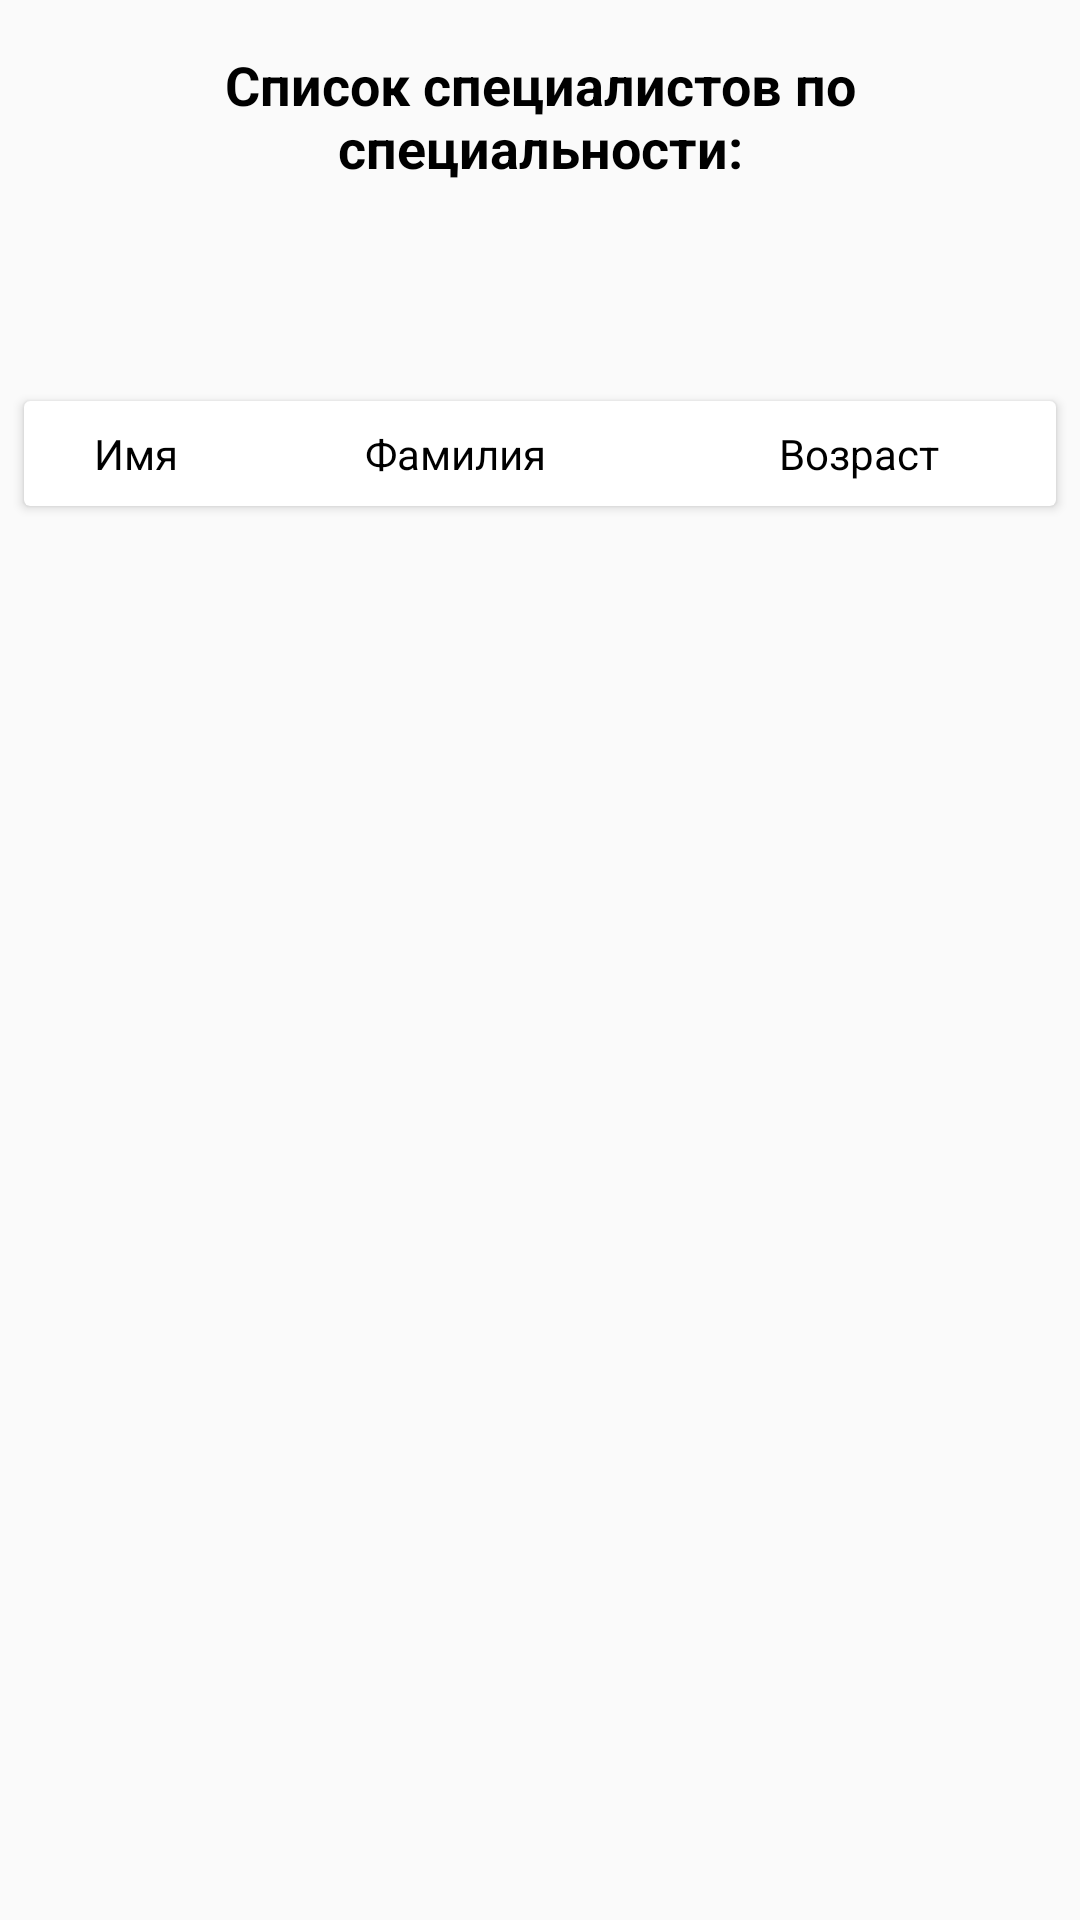

Android layout source for this screen:
<!-- AndroidManifest.xml: application theme AppTheme -->
<!-- res/layout/fragment_employee_list.xml -->
<?xml version="1.0" encoding="utf-8"?>
<LinearLayout xmlns:android="http://schemas.android.com/apk/res/android"
    xmlns:tools="http://schemas.android.com/tools"
    android:layout_width="match_parent"
    android:layout_height="match_parent"
    android:orientation="vertical">

    <TextView
        android:id="@+id/title_employees"
        style="@style/Title.FragmentTitle"
        android:layout_width="wrap_content"
        android:layout_height="wrap_content"
        android:layout_gravity="center"
        android:gravity="center"
        android:text="@string/employee_title" />

    <TextView
        android:id="@+id/title_employees_speciality"
        style="@style/Title.FragmentTitle"
        android:layout_width="wrap_content"
        android:layout_height="wrap_content"
        android:layout_gravity="center"
        android:gravity="center"
        tools:text="Manager" />

    <androidx.cardview.widget.CardView
        style="@style/CardView.FragmentHeader"
        android:layout_width="match_parent"
        android:layout_height="wrap_content">

        <LinearLayout
            android:layout_width="match_parent"
            android:layout_height="wrap_content"
            android:layout_gravity="center_vertical"
            android:layout_marginTop="@dimen/margin_8"
            android:layout_marginBottom="@dimen/margin_8"
            android:weightSum="1">

            <TextView
                android:layout_width="wrap_content"
                android:layout_height="wrap_content"
                android:layout_marginStart="@dimen/margin_4"
                android:layout_marginEnd="@dimen/margin_4"
                android:layout_weight="0.2"
                android:gravity="center"
                android:text="@string/employee_name" />

            <TextView
                android:layout_width="wrap_content"
                android:layout_height="wrap_content"
                android:layout_weight="0.4"
                android:gravity="center"
                android:text="@string/employee_last_name" />

            <TextView
                android:layout_width="wrap_content"
                android:layout_height="wrap_content"
                android:layout_weight="0.4"
                android:gravity="center"
                android:text="@string/employee_age" />
        </LinearLayout>

    </androidx.cardview.widget.CardView>


    <androidx.recyclerview.widget.RecyclerView
        android:id="@+id/rv_employees"
        android:layout_width="match_parent"
        android:layout_height="match_parent"
        android:layout_marginTop="@dimen/margin_4" />

</LinearLayout>
<!-- resources referenced by this layout -->
<resources>
  <dimen name="margin_4">4dp</dimen>
  <dimen name="margin_8">8dp</dimen>
  <string name="employee_age">Возраст</string>
  <string name="employee_last_name">Фамилия</string>
  <string name="employee_name">Имя</string>
  <string name="employee_title">Список специалистов по специальности:</string>
  <style name="CardView.FragmentHeader">
          <item name="android:layout_marginStart">@dimen/margin_cardview_fragment_header_start</item>
          <item name="android:layout_marginTop">@dimen/margin_cardview_fragment_header_top</item>
          <item name="android:layout_marginEnd">@dimen/margin_cardview_fragment_header_end</item>
          <item name="android:layout_marginBottom">@dimen/margin_cardview_fragment_header_bottom
          </item>
      </style>
  <style name="Title.FragmentTitle">
          <item name="android:layout_marginTop">@dimen/margin_fragment_title_top</item>
          <item name="android:textStyle">bold</item>
          <item name="android:textSize">@dimen/text_size_fragment_title</item>
          <item name="android:padding">@dimen/padding_fragment_title</item>
      </style>
  <style name="AppTheme" parent="Theme.AppCompat.Light.NoActionBar">
          
          <item name="colorPrimary">@color/colorPrimary</item>
          <item name="colorPrimaryDark">@color/colorPrimaryDark</item>
          <item name="colorAccent">@color/colorAccent</item>
          <item name="android:textColor">@android:color/black</item>
      </style>
  <dimen name="margin_cardview_fragment_header_start">8dp</dimen>
  <dimen name="margin_cardview_fragment_header_top">16dp</dimen>
  <dimen name="margin_cardview_fragment_header_end">8dp</dimen>
  <dimen name="margin_cardview_fragment_header_bottom">8dp</dimen>
  <dimen name="margin_fragment_title_top">8dp</dimen>
  <dimen name="text_size_fragment_title">18sp</dimen>
  <dimen name="padding_fragment_title">8dp</dimen>
  <!-- not gathered from this repository: default colours our renderer supplied (Android Studio template values) -->
  <color name="colorPrimary">#FF6200EE</color>
  <color name="colorPrimaryDark">#FF3700B3</color>
  <color name="colorAccent">#FF03DAC5</color>
</resources>
